Dataset: dataset_banana (GitHub, AlvianBe/computer_vision_ta). Classes: overripe, ripe, unripe.

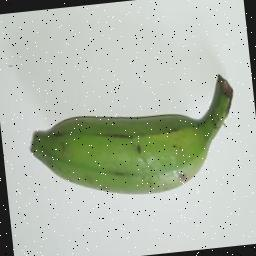
Label: unripe

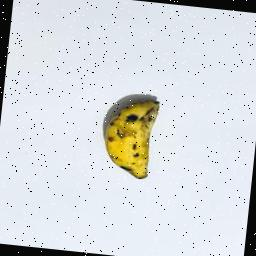
Label: ripe

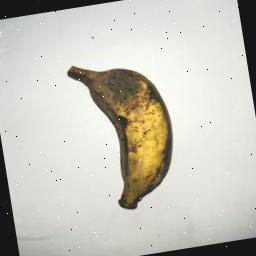
Label: overripe

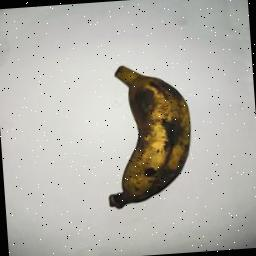
Label: overripe

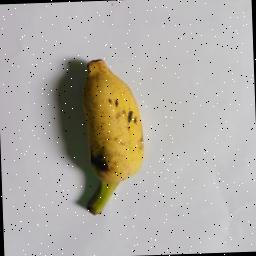
Label: ripe

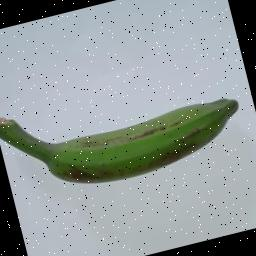
Label: unripe
